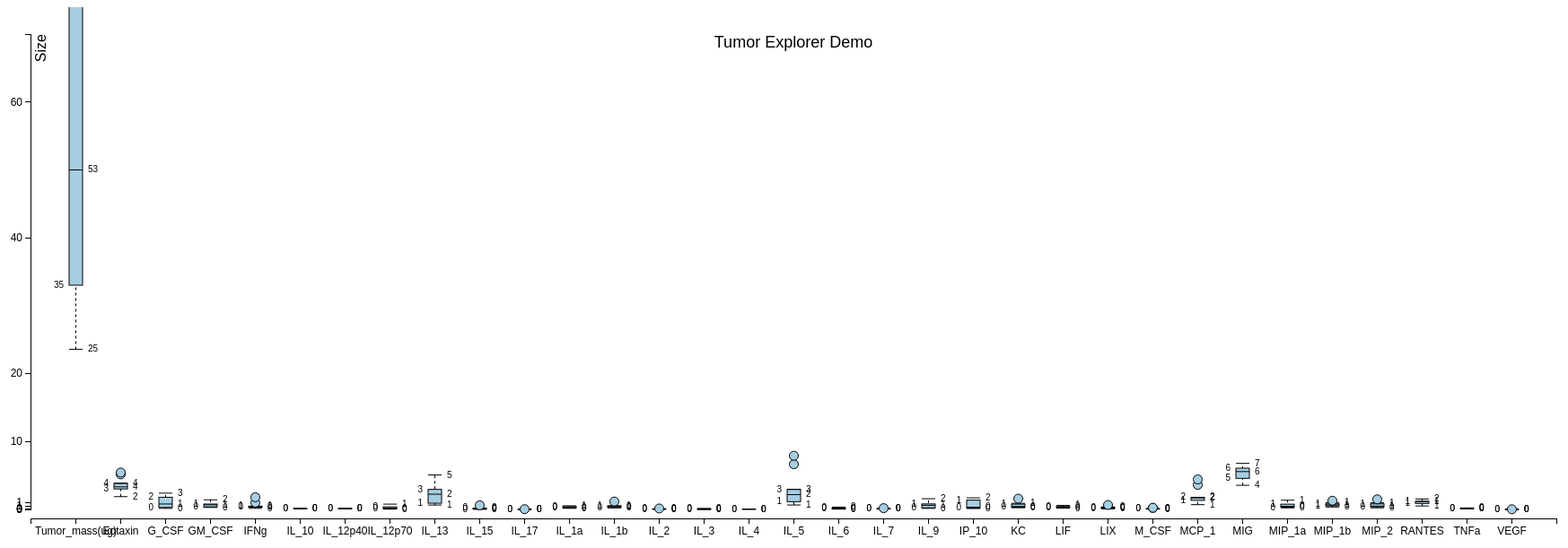
D3 v3 page, settled after 480 driven frames (8 s of simulated time); the page loaded 1 data file(s).


var labels = true; // show the text labels beside individual boxplots?

var margin = {top: 30, right: 50, bottom: 70, left: 50};
var  width = 1800 - margin.left - margin.right;
var height = 600 - margin.top - margin.bottom;
	
var min = Infinity,
    max = -Infinity;
	
// parse in the data	
d3.csv("tumor.csv", function(error, csv) {
	// using an array of arrays with
	// data[n][2] 
	// where n = number of columns in the csv file 
	// data[i][0] = name of the ith column
	// data[i][1] = array of values of ith column

	var data = [];
	data[0]  = [];
	data[1]  = [];
	data[2]  = [];
	data[3]  = [];
        data[4]  = [];
        data[5]  = [];
        data[6]  = [];
        data[7]  = [];
        data[8]  = [];
        data[9]  = [];
        data[10] = [];
        data[11] = [];
        data[12] = [];
        data[13] = [];
        data[14] = [];
        data[15] = [];
        data[16] = [];
        data[17] = [];
        data[18] = [];
        data[19] = [];
        data[20] = [];
        data[21] = [];
        data[22] = [];
        data[23] = [];
        data[24] = [];
        data[25] = [];
        data[26] = [];
        data[27] = [];
        data[28] = [];
        data[29] = [];
        data[30] = [];
        data[31] = [];
        data[32] = [];

	// add more rows if your csv file has more columns

	// add here the header of the csv file
	data[0][0]  = "Tumor_mass(ug)";
	data[1][0]  = "Eotaxin";
	data[2][0]  = "G_CSF";
	data[3][0]  = "GM_CSF";
        data[4][0]  = "IFNg";
        data[5][0]  = "IL_10";
        data[6][0]  = "IL_12p40";
        data[7][0]  = "IL_12p70";
        data[8][0]  = "IL_13";
        data[9][0]  = "IL_15";
        data[10][0] = "IL_17";
        data[11][0] = "IL_1a";
        data[12][0] = "IL_1b";
        data[13][0] = "IL_2";
        data[14][0] = "IL_3";
        data[15][0] = "IL_4";
        data[16][0] = "IL_5";
        data[17][0] = "IL_6";
        data[18][0] = "IL_7";
        data[19][0] = "IL_9";
        data[20][0] = "IP_10";
        data[21][0] = "KC";
        data[22][0] = "LIF";
        data[23][0] = "LIX";
        data[24][0] = "M_CSF";
        data[25][0] = "MCP_1";
        data[26][0] = "MIG";
        data[27][0] = "MIP_1a";
        data[28][0] = "MIP_1b";
        data[29][0] = "MIP_2";
        data[30][0] = "RANTES";
        data[31][0] = "TNFa";
        data[32][0] = "VEGF";
	// add more rows if your csv file has more columns

        // LYMP NODE and AIP
	data[0][1]  = [];
	data[1][1]  = [];
	data[2][1]  = [];
	data[3][1]  = [];
        data[4][1]  = [];
        data[5][1]  = [];
        data[6][1]  = [];
        data[7][1]  = [];
        data[8][1]  = [];
        data[9][1]  = [];
        data[10][1] = [];
        data[11][1] = [];
        data[12][1] = [];
        data[13][1] = [];
        data[14][1] = [];
        data[15][1] = [];
        data[16][1] = [];
        data[17][1] = [];
        data[18][1] = [];
        data[19][1] = [];
        data[20][1] = [];
        data[21][1] = [];
        data[22][1] = [];
        data[23][1] = [];
        data[24][1] = [];
        data[25][1] = [];
        data[26][1] = [];
        data[27][1] = [];
        data[28][1] = [];
        data[29][1] = [];
        data[30][1] = [];
        data[31][1] = [];
        data[32][1] = [];

        // LYMP NODE and AIV
	data[0][2]  = [];
	data[1][2]  = [];
	data[2][2]  = [];
	data[3][2]  = [];
        data[4][2]  = [];
        data[5][2]  = [];
        data[6][2]  = [];
        data[7][2]  = [];
        data[8][2]  = [];
        data[9][2]  = [];
        data[10][2] = [];
        data[11][2] = [];
        data[12][2] = [];
        data[13][2] = [];
        data[14][2] = [];
        data[15][2] = [];
        data[16][2] = [];
        data[17][2] = [];
        data[18][2] = [];
        data[19][2] = [];
        data[20][2] = [];
        data[21][2] = [];
        data[22][2] = [];
        data[23][2] = [];
        data[24][2] = [];
        data[25][2] = [];
        data[26][2] = [];
        data[27][2] = [];
        data[28][2] = [];
        data[29][2] = [];
        data[30][2] = [];
        data[31][2] = [];
        data[32][2] = [];

        // LYMP NODE and IPV
	data[0][3]  = [];
	data[1][3]  = [];
	data[2][3]  = [];
	data[3][3]  = [];
        data[4][3]  = [];
        data[5][3]  = [];
        data[6][3]  = [];
        data[7][3]  = [];
        data[8][3]  = [];
        data[9][3]  = [];
        data[10][3] = [];
        data[11][3] = [];
        data[12][3] = [];
        data[13][3] = [];
        data[14][3] = [];
        data[15][3] = [];
        data[16][3] = [];
        data[17][3] = [];
        data[18][3] = [];
        data[19][3] = [];
        data[20][3] = [];
        data[21][3] = [];
        data[22][3] = [];
        data[23][3] = [];
        data[24][3] = [];
        data[25][3] = [];
        data[26][3] = [];
        data[27][3] = [];
        data[28][3] = [];
        data[29][3] = [];
        data[30][3] = [];
        data[31][3] = [];
        data[32][3] = [];

        // LYMP NODE and APV
	data[0][4]  = [];
	data[1][4]  = [];
	data[2][4]  = [];
	data[3][4]  = [];
        data[4][4]  = [];
        data[5][4]  = [];
        data[6][4]  = [];
        data[7][4]  = [];
        data[8][4]  = [];
        data[9][4]  = [];
        data[10][4] = [];
        data[11][4] = [];
        data[12][4] = [];
        data[13][4] = [];
        data[14][4] = [];
        data[15][4] = [];
        data[16][4] = [];
        data[17][4] = [];
        data[18][4] = [];
        data[19][4] = [];
        data[20][4] = [];
        data[21][4] = [];
        data[22][4] = [];
        data[23][4] = [];
        data[24][4] = [];
        data[25][4] = [];
        data[26][4] = [];
        data[27][4] = [];
        data[28][4] = [];
        data[29][4] = [];
        data[30][4] = [];
        data[31][4] = [];
        data[32][4] = [];

        // LYMP NODE and AIPV
	data[0][5]  = [];
	data[1][5]  = [];
	data[2][5]  = [];
	data[3][5]  = [];
        data[4][5]  = [];
        data[5][5]  = [];
        data[6][5]  = [];
        data[7][5]  = [];
        data[8][5]  = [];
        data[9][5]  = [];
        data[10][5] = [];
        data[11][5] = [];
        data[12][5] = [];
        data[13][5] = [];
        data[14][5] = [];
        data[15][5] = [];
        data[16][5] = [];
        data[17][5] = [];
        data[18][5] = [];
        data[19][5] = [];
        data[20][5] = [];
        data[21][5] = [];
        data[22][5] = [];
        data[23][5] = [];
        data[24][5] = [];
        data[25][5] = [];
        data[26][5] = [];
        data[27][5] = [];
        data[28][5] = [];
        data[29][5] = [];
        data[30][5] = [];
        data[31][5] = [];
        data[32][5] = [];

        // LYMP NODE and Untreated
	data[0][6]  = [];
	data[1][6]  = [];
	data[2][6]  = [];
	data[3][6]  = [];
        data[4][6]  = [];
        data[5][6]  = [];
        data[6][6]  = [];
        data[7][6]  = [];
        data[8][6]  = [];
        data[9][6]  = [];
        data[10][6] = [];
        data[11][6] = [];
        data[12][6] = [];
        data[13][6] = [];
        data[14][6] = [];
        data[15][6] = [];
        data[16][6] = [];
        data[17][6] = [];
        data[18][6] = [];
        data[19][6] = [];
        data[20][6] = [];
        data[21][6] = [];
        data[22][6] = [];
        data[23][6] = [];
        data[24][6] = [];
        data[25][6] = [];
        data[26][6] = [];
        data[27][6] = [];
        data[28][6] = [];
        data[29][6] = [];
        data[30][6] = [];
        data[31][6] = [];
        data[32][6] = []; 

        // Tumor and AIP
	data[0][7]  = [];
	data[1][7]  = [];
	data[2][7]  = [];
	data[3][7]  = [];
        data[4][7]  = [];
        data[5][7]  = [];
        data[6][7]  = [];
        data[7][7]  = [];
        data[8][7]  = [];
        data[9][7]  = [];
        data[10][7] = [];
        data[11][7] = [];
        data[12][7] = [];
        data[13][7] = [];
        data[14][7] = [];
        data[15][7] = [];
        data[16][7] = [];
        data[17][7] = [];
        data[18][7] = [];
        data[19][7] = [];
        data[20][7] = [];
        data[21][7] = [];
        data[22][7] = [];
        data[23][7] = [];
        data[24][7] = [];
        data[25][7] = [];
        data[26][7] = [];
        data[27][7] = [];
        data[28][7] = [];
        data[29][7] = [];
        data[30][7] = [];
        data[31][7] = [];
        data[32][7] = [];

        // Tumor and AIV
	data[0][8]  = [];
	data[1][8]  = [];
	data[2][8]  = [];
	data[3][8]  = [];
        data[4][8]  = [];
        data[5][8]  = [];
        data[6][8]  = [];
        data[7][8]  = [];
        data[8][8]  = [];
        data[9][8]  = [];
        data[10][8] = [];
        data[11][8] = [];
        data[12][8] = [];
        data[13][8] = [];
        data[14][8] = [];
        data[15][8] = [];
        data[16][8] = [];
        data[17][8] = [];
        data[18][8] = [];
        data[19][8] = [];
        data[20][8] = [];
        data[21][8] = [];
        data[22][8] = [];
        data[23][8] = [];
        data[24][8] = [];
        data[25][8] = [];
        data[26][8] = [];
        data[27][8] = [];
        data[28][8] = [];
        data[29][8] = [];
        data[30][8] = [];
        data[31][8] = [];
        data[32][8] = [];

        // Tumor and IPV
	data[0][9]  = [];
	data[1][9]  = [];
	data[2][9]  = [];
	data[3][9]  = [];
        data[4][9]  = [];
        data[5][9]  = [];
        data[6][9]  = [];
        data[7][9]  = [];
        data[8][9]  = [];
        data[9][9]  = [];
        data[10][9] = [];
        data[11][9] = [];
        data[12][9] = [];
        data[13][9] = [];
        data[14][9] = [];
        data[15][9] = [];
        data[16][9] = [];
        data[17][9] = [];
        data[18][9] = [];
        data[19][9] = [];
        data[20][9] = [];
        data[21][9] = [];
        data[22][9] = [];
        data[23][9] = [];
        data[24][9] = [];
        data[25][9] = [];
        data[26][9] = [];
        data[27][9] = [];
        data[28][9] = [];
        data[29][9] = [];
        data[30][9] = [];
        data[31][9] = [];
        data[32][9] = [];

        // Tumor and APV
	data[0][10]  = [];
	data[1][10] = [];
	data[2][10]  = [];
	data[3][10]  = [];
        data[4][10]  = [];
        data[5][10]  = [];
        data[6][10]  = [];
        data[7][10]  = [];
        data[8][10]  = [];
        data[9][10]  = [];
        data[10][10] = [];
        data[11][10] = [];
        data[12][10] = [];
        data[13][10] = [];
        data[14][10] = [];
        data[15][10] = [];
        data[16][10] = [];
        data[17][10] = [];
        data[18][10] = [];
        data[19][10] = [];
        data[20][10] = [];
        data[21][10] = [];
        data[22][10] = [];
        data[23][10] = [];
        data[24][10] = [];
        data[25][10] = [];
        data[26][10] = [];
        data[27][10] = [];
        data[28][10] = [];
        data[29][10] = [];
        data[30][10] = [];
        data[31][10] = [];
        data[32][10] = [];

        // Tumor and AIPV
	data[0][11]  = [];
	data[1][11]  = [];
	data[2][11]  = [];
	data[3][11]  = [];
        data[4][11]  = [];
        data[5][11]  = [];
        data[6][11]  = [];
        data[7][11]  = [];
        data[8][11]  = [];
        data[9][11]  = [];
        data[10][11] = [];
        data[11][11] = [];
        data[12][11] = [];
        data[13][11] = [];
        data[14][11] = [];
        data[15][11] = [];
        data[16][11] = [];
        data[17][11] = [];
        data[18][11] = [];
        data[19][11] = [];
        data[20][11] = [];
        data[21][11] = [];
        data[22][11] = [];
        data[23][11] = [];
        data[24][11] = [];
        data[25][11] = [];
        data[26][11] = [];
        data[27][11] = [];
        data[28][11] = [];
        data[29][11] = [];
        data[30][11] = [];
        data[31][11] = [];
        data[32][11] = [];

        // Tumor and Untreated
	data[0][12]  = [];
	data[1][12]  = [];
	data[2][12]  = [];
	data[3][12]  = [];
        data[4][12]  = [];
        data[5][12]  = [];
        data[6][12]  = [];
        data[7][12]  = [];
        data[8][12]  = [];
        data[9][12]  = [];
        data[10][12] = [];
        data[11][12] = [];
        data[12][12] = [];
        data[13][12] = [];
        data[14][12] = [];
        data[15][12] = [];
        data[16][12] = [];
        data[17][12] = [];
        data[18][12] = [];
        data[19][12] = [];
        data[20][12] = [];
        data[21][12] = [];
        data[22][12] = [];
        data[23][12] = [];
        data[24][12] = [];
        data[25][12] = [];
        data[26][12] = [];
        data[27][12] = [];
        data[28][12] = [];
        data[29][12] = [];
        data[30][12] = [];
        data[31][12] = [];
        data[32][12] = [];
  
	csv.forEach(function(x) {
		var v1 = x.Tumor_mass * 1,
		        v2  = x.Eotaxin * 1,
			v3  = x.G_CSF * 1,
			v4  = x.GM_CSF * 1,
                        v5  = x.IFNg * 1,
                        v6  = x.IL_10 * 1,
                        v7  = x.IL_12p40 * 1,
                        v8  = x.IL_12p70 * 1,
                        v9  = x.IL_13 * 1,
                        v10 = x.IL_15 * 1,
                        v11 = x.IL_17 * 1,
                        v12 = x.IL_1a * 1,
                        v13 = x.IL_1b * 1,
                        v14 = x.IL_2 * 1,
                        v15 = x.IL_3 * 1,
                        v16 = x.IL_4 * 1,
                        v17 = x.IL_5 * 1,
                        v18 = x.IL_6 * 1,
                        v19 = x.IL_7 * 1,
                        v20 = x.IL_9 * 1,
                        v21 = x.IP_10 * 1,
                        v22 = x.KC * 1,
                        v23 = x.LIF * 1,
                        v24 = x.LIX * 1,
                        v25 = x.M_CSF * 1,
                        v26 = x.MCP_1 * 1,
                        v27 = x.MIG * 1,
                        v28 = x.MIP_1a * 1,
                        v29 = x.MIP_1b * 1,
                        v30 = x.MIP_2 * 1,  
                        v31 = x.RANTES * 1,
                        v32 = x.TNFa * 1,
                        v33 = x.VEGF * 1,
                        vOrgan = x.Organ,
                        vTherapy = x.Therapy ;

                        //alert(x.MIP_2);
			// add more variables if your csv file has more columns
			
		var rowMax = findMax(v1, v2, v3, v4, v5, v6, v7, v8, v9, v10, v11, v12, v13, v14, v15, v16, v17, v18, v19, v20, v21, v22, v23, v24, v25, v26, v27, v28, v29, v30, v31, v32, v33);
		var rowMin = findMin(v1, v2, v3, v4, v5, v6, v7, v8, v9, v10, v11, v12, v13, v14, v15, v16, v17, v18, v19, v20, v21, v22, v23, v24, v25, v26, v27, v28, v29, v30, v31, v32, v33);

                // console.log("rowMax : " + rowMax);
                // console.log("rowMin : " + rowMin);
                // console.log("Organ  : " + vOrgan);
                // console.log("Therapy: " + vTherapy);
              
                if ((vOrgan == "Lymph Node") && (vTherapy == "AIP"))
                {
		    data[0][1].push(v1);
		    data[1][1].push(v2);
		    data[2][1].push(v3);
		    data[3][1].push(v4);
                    data[4][1].push(v5);
                    data[5][1].push(v6);
                    data[6][1].push(v7);
                    data[7][1].push(v8);
                    data[8][1].push(v9);
                    data[9][1].push(v10);
                    data[10][1].push(v11);
                    data[11][1].push(v12);
                    data[12][1].push(v13);
                    data[13][1].push(v14);
                    data[14][1].push(v15);
                    data[15][1].push(v16);
                    data[16][1].push(v17);
                    data[17][1].push(v18);
                    data[18][1].push(v19);
                    data[19][1].push(v20);
                    data[20][1].push(v21);
                    data[21][1].push(v22);
                    data[22][1].push(v23);
                    data[23][1].push(v24);
                    data[24][1].push(v25);
                    data[25][1].push(v26);
                    data[26][1].push(v27);
                    data[27][1].push(v28);
                    data[28][1].push(v29);
                    data[29][1].push(v30);
                    data[30][1].push(v31);
                    data[31][1].push(v32);
                    data[32][1].push(v33);
                }
                else if ((vOrgan == "Lymph Node") && (vTherapy == "AIV"))
                {
		    data[0][2].push(v1);
		    data[1][2].push(v2);
		    data[2][2].push(v3);
		    data[3][2].push(v4);
                    data[4][2].push(v5);
                    data[5][2].push(v6);
                    data[6][2].push(v7);
                    data[7][2].push(v8);
                    data[8][2].push(v9);
                    data[9][2].push(v10);
                    data[10][2].push(v11);
                    data[11][2].push(v12);
                    data[12][2].push(v13);
                    data[13][2].push(v14);
                    data[14][2].push(v15);
                    data[15][2].push(v16);
                    data[16][2].push(v17);
                    data[17][2].push(v18);
                    data[18][2].push(v19);
                    data[19][2].push(v20);
                    data[20][2].push(v21);
                    data[21][2].push(v22);
                    data[22][2].push(v23);
                    data[23][2].push(v24);
                    data[24][2].push(v25);
                    data[25][2].push(v26);
                    data[26][2].push(v27);
                    data[27][2].push(v28);
                    data[28][2].push(v29);
                    data[29][2].push(v30);
                    data[30][2].push(v31);
                    data[31][2].push(v32);
                    data[32][2].push(v33);
                }
                else if ((vOrgan == "Lymph Node") && (vTherapy == "IPV"))
                {
		    data[0][3].push(v1);
		    data[1][3].push(v2);
		    data[2][3].push(v3);
		    data[3][3].push(v4);
                    data[4][3].push(v5);
                    data[5][3].push(v6);
                    data[6][3].push(v7);
                    data[7][3].push(v8);
                    data[8][3].push(v9);
                    data[9][3].push(v10);
                    data[10][3].push(v11);
                    data[11][3].push(v12);
                    data[12][3].push(v13);
                    data[13][3].push(v14);
                    data[14][3].push(v15);
                    data[15][3].push(v16);
                    data[16][3].push(v17);
                    data[17][3].push(v18);
                    data[18][3].push(v19);
                    data[19][3].push(v20);
                    data[20][3].push(v21);
                    data[21][3].push(v22);
                    data[22][3].push(v23);
                    data[23][3].push(v24);
                    data[24][3].push(v25);
                    data[25][3].push(v26);
                    data[26][3].push(v27);
                    data[27][3].push(v28);
                    data[28][3].push(v29);
                    data[29][3].push(v30);
                    data[30][3].push(v31);
                    data[31][3].push(v32);
                    data[32][3].push(v33);
                }
                else if ((vOrgan == "Lymph Node") && (vTherapy == "APV"))
                {
		    data[0][4].push(v1);
		    data[1][4].push(v2);
		    data[2][4].push(v3);
		    data[3][4].push(v4);
                    data[4][4].push(v5);
                    data[5][4].push(v6);
                    data[6][4].push(v7);
                    data[7][4].push(v8);
                    data[8][4].push(v9);
                    data[9][4].push(v10);
                    data[10][4].push(v11);
                    data[11][4].push(v12);
                    data[12][4].push(v13);
                    data[13][4].push(v14);
                    data[14][4].push(v15);
                    data[15][4].push(v16);
                    data[16][4].push(v17);
                    data[17][4].push(v18);
                    data[18][4].push(v19);
                    data[19][4].push(v20);
                    data[20][4].push(v21);
                    data[21][4].push(v22);
                    data[22][4].push(v23);
                    data[23][4].push(v24);
                    data[24][4].push(v25);
                    data[25][4].push(v26);
                    data[26][4].push(v27);
                    data[27][4].push(v28);
                    data[28][4].push(v29);
                    data[29][4].push(v30);
                    data[30][4].push(v31);
                    data[31][4].push(v32);
                    data[32][4].push(v33);
                }
                else if ((vOrgan == "Lymph Node") && (vTherapy == "AIPV"))
                {
		    data[0][5].push(v1);
		    data[1][5].push(v2);
		    data[2][5].push(v3);
		    data[3][5].push(v4);
                    data[4][5].push(v5);
                    data[5][5].push(v6);
                    data[6][5].push(v7);
                    data[7][5].push(v8);
                    data[8][5].push(v9);
                    data[9][5].push(v10);
                    data[10][5].push(v11);
                    data[11][5].push(v12);
                    data[12][5].push(v13);
                    data[13][5].push(v14);
                    data[14][5].push(v15);
                    data[15][5].push(v16);
                    data[16][5].push(v17);
                    data[17][5].push(v18);
                    data[18][5].push(v19);
                    data[19][5].push(v20);
                    data[20][5].push(v21);
                    data[21][5].push(v22);
                    data[22][5].push(v23);
                    data[23][5].push(v24);
                    data[24][5].push(v25);
                    data[25][5].push(v26);
                    data[26][5].push(v27);
                    data[27][5].push(v28);
                    data[28][5].push(v29);
                    data[29][5].push(v30);
                    data[30][5].push(v31);
                    data[31][5].push(v32);
                    data[32][5].push(v33);
                }
                else if ((vOrgan == "Lymph Node") && (vTherapy == "Untreated"))
                {
		    data[0][6].push(v1);
		    data[1][6].push(v2);
		    data[2][6].push(v3);
		    data[3][6].push(v4);
                    data[4][6].push(v5);
                    data[5][6].push(v6);
                    data[6][6].push(v7);
                    data[7][6].push(v8);
                    data[8][6].push(v9);
                    data[9][6].push(v10);
                    data[10][6].push(v11);
                    data[11][6].push(v12);
                    data[12][6].push(v13);
                    data[13][6].push(v14);
                    data[14][6].push(v15);
                    data[15][6].push(v16);
                    data[16][6].push(v17);
                    data[17][6].push(v18);
                    data[18][6].push(v19);
                    data[19][6].push(v20);
                    data[20][6].push(v21);
                    data[21][6].push(v22);
                    data[22][6].push(v23);
                    data[23][6].push(v24);
                    data[24][6].push(v25);
                    data[25][6].push(v26);
                    data[26][6].push(v27);
                    data[27][6].push(v28);
                    data[28][6].push(v29);
                    data[29][6].push(v30);
                    data[30][6].push(v31);
                    data[31][6].push(v32);
                    data[32][6].push(v33);
                }
                else if ((vOrgan == "Tumor") && (vTherapy == "AIP"))
                {
		    data[0][7].push(v1);
		    data[1][7].push(v2);
		    data[2][7].push(v3);
		    data[3][7].push(v4);
                    data[4][7].push(v5);
                    data[5][7].push(v6);
                    data[6][7].push(v7);
                    data[7][7].push(v8);
                    data[8][7].push(v9);
                    data[9][7].push(v10);
                    data[10][7].push(v11);
                    data[11][7].push(v12);
                    data[12][7].push(v13);
                    data[13][7].push(v14);
                    data[14][7].push(v15);
                    data[15][7].push(v16);
                    data[16][7].push(v17);
                    data[17][7].push(v18);
                    data[18][7].push(v19);
                    data[19][7].push(v20);
                    data[20][7].push(v21);
                    data[21][7].push(v22);
                    data[22][7].push(v23);
                    data[23][7].push(v24);
                    data[24][7].push(v25);
                    data[25][7].push(v26);
                    data[26][7].push(v27);
                    data[27][7].push(v28);
                    data[28][7].push(v29);
                    data[29][7].push(v30);
                    data[30][7].push(v31);
                    data[31][7].push(v32);
                    data[32][7].push(v33);
                }
                else if ((vOrgan == "Tumor") && (vTherapy == "AIV"))
                {
		    data[0][8].push(v1);
		    data[1][8].push(v2);
		    data[2][8].push(v3);
		    data[3][8].push(v4);
                    data[4][8].push(v5);
                    data[5][8].push(v6);
                    data[6][8].push(v7);
                    data[7][8].push(v8);
                    data[8][8].push(v9);
                    data[9][8].push(v10);
                    data[10][8].push(v11);
                    data[11][8].push(v12);
                    data[12][8].push(v13);
                    data[13][8].push(v14);
                    data[14][8].push(v15);
                    data[15][8].push(v16);
                    data[16][8].push(v17);
                    data[17][8].push(v18);
                    data[18][8].push(v19);
                    data[19][8].push(v20);
                    data[20][8].push(v21);
                    data[21][8].push(v22);
                    data[22][8].push(v23);
                    data[23][8].push(v24);
                    data[24][8].push(v25);
                    data[25][8].push(v26);
                    data[26][8].push(v27);
                    data[27][8].push(v28);
                    data[28][8].push(v29);
                    data[29][8].push(v30);
                    data[30][8].push(v31);
                    data[31][8].push(v32);
                    data[32][8].push(v33);
                }
                else if ((vOrgan == "Tumor") && (vTherapy == "IPV"))
                {
		    data[0][9].push(v1);
		    data[1][9].push(v2);
		    data[2][9].push(v3);
		    data[3][9].push(v4);
                    data[4][9].push(v5);
                    data[5][9].push(v6);
                    data[6][9].push(v7);
                    data[7][9].push(v8);
                    data[8][9].push(v9);
                    data[9][9].push(v10);
                    data[10][9].push(v11);
                    data[11][9].push(v12);
                    data[12][9].push(v13);
                    data[13][9].push(v14);
                    data[14][9].push(v15);
                    data[15][9].push(v16);
                    data[16][9].push(v17);
                    data[17][9].push(v18);
                    data[18][9].push(v19);
                    data[19][9].push(v20);
                    data[20][9].push(v21);
                    data[21][9].push(v22);
                    data[22][9].push(v23);
                    data[23][9].push(v24);
                    data[24][9].push(v25);
                    data[25][9].push(v26);
                    data[26][9].push(v27);
                    data[27][9].push(v28);
                    data[28][9].push(v29);
                    data[29][9].push(v30);
                    data[30][9].push(v31);
                    data[31][9].push(v32);
                    data[32][9].push(v33);
                }
                else if ((vOrgan == "Tumor") && (vTherapy == "APV"))
                {
		    data[0][10].push(v1);
		    data[1][10].push(v2);
		    data[2][10].push(v3);
		    data[3][10].push(v4);
                    data[4][10].push(v5);
                    data[5][10].push(v6);
                    data[6][10].push(v7);
                    data[7][10].push(v8);
                    data[8][10].push(v9);
                    data[9][10].push(v10);
                    data[10][10].push(v11);
                    data[11][10].push(v12);
                    data[12][10].push(v13);
                    data[13][10].push(v14);
                    data[14][10].push(v15);
                    data[15][10].push(v16);
                    data[16][10].push(v17);
                    data[17][10].push(v18);
                    data[18][10].push(v19);
                    data[19][10].push(v20);
                    data[20][10].push(v21);
                    data[21][10].push(v22);
                    data[22][10].push(v23);
                    data[23][10].push(v24);
                    data[24][10].push(v25);
                    data[25][10].push(v26);
                    data[26][10].push(v27);
                    data[27][10].push(v28);
                    data[28][10].push(v29);
                    data[29][10].push(v30);
                    data[30][10].push(v31);
                    data[31][10].push(v32);
                    data[32][10].push(v33);
                }
                else if ((vOrgan == "Tumor") && (vTherapy == "AIPV"))
                {
		    data[0][11].push(v1);
		    data[1][11].push(v2);
		    data[2][11].push(v3);
		    data[3][11].push(v4);
                    data[4][11].push(v5);
                    data[5][11].push(v6);
                    data[6][11].push(v7);
                    data[7][11].push(v8);
                    data[8][11].push(v9);
                    data[9][11].push(v10);
                    data[10][11].push(v11);
                    data[11][11].push(v12);
                    data[12][11].push(v13);
                    data[13][11].push(v14);
                    data[14][11].push(v15);
                    data[15][11].push(v16);
                    data[16][11].push(v17);
                    data[17][11].push(v18);
                    data[18][11].push(v19);
                    data[19][11].push(v20);
                    data[20][11].push(v21);
                    data[21][11].push(v22);
                    data[22][11].push(v23);
                    data[23][11].push(v24);
                    data[24][11].push(v25);
                    data[25][11].push(v26);
                    data[26][11].push(v27);
                    data[27][11].push(v28);
                    data[28][11].push(v29);
                    data[29][11].push(v30);
                    data[30][11].push(v31);
                    data[31][11].push(v32);
                    data[32][11].push(v33);
                }
                else if ((vOrgan == "Tumor") && (vTherapy == "Untreated"))
                {
		    data[0][12].push(v1);
		    data[1][12].push(v2);
		    data[2][12].push(v3);
		    data[3][12].push(v4);
                    data[4][12].push(v5);
                    data[5][12].push(v6);
                    data[6][12].push(v7);
                    data[7][12].push(v8);
                    data[8][12].push(v9);
                    data[9][12].push(v10);
                    data[10][12].push(v11);
                    data[11][12].push(v12);
                    data[12][12].push(v13);
                    data[13][12].push(v14);
                    data[14][12].push(v15);
                    data[15][12].push(v16);
                    data[16][12].push(v17);
                    data[17][12].push(v18);
                    data[18][12].push(v19);
                    data[19][12].push(v20);
                    data[20][12].push(v21);
                    data[21][12].push(v22);
                    data[22][12].push(v23);
                    data[23][12].push(v24);
                    data[24][12].push(v25);
                    data[25][12].push(v26);
                    data[26][12].push(v27);
                    data[27][12].push(v28);
                    data[28][12].push(v29);
                    data[29][12].push(v30);
                    data[30][12].push(v31);
                    data[31][12].push(v32);
                    data[32][12].push(v33);
                }                 

		 // add more rows if your csv file has more columns
		 
		if (rowMax > max) max = rowMax;
		if (rowMin < min) min = rowMin;	
	});
  
	var chart = d3.box()
		.whiskers(iqr(1.5))
		.height(height)	
		//.domain([min, max])
                .domain([0, 70])
		.showLabels(labels);

	var svg = d3.select("body").append("svg")
		.attr("width", width + margin.left + margin.right)
		.attr("height", height + margin.top + margin.bottom)
		.attr("class", "box")    
		.append("g")
		.attr("transform", "translate(" + margin.left + "," + margin.top + ")");
	
	// the x-axis
	var x = d3.scale.ordinal()	   
		.domain( data.map(function(d) { console.log(d); return d[0] } ) )	    
		.rangeRoundBands([0 , width], 0.7, 0.8); 		

	var xAxis = d3.svg.axis()
		.scale(x)
		.orient("bottom");

	// the y-axis
	var y = d3.scale.linear()
		//.domain([min, max])
                .domain([0, 70])
		.range([height + margin.top, 0]);

	var formatter = d3.format(',.0f');
        var logFormatter = d3.format('.3f');

	var yAxis = d3.svg.axis()
        .scale(y)
        //.ticks(0, ",.0f")
        .tickValues([0.001, 0.01, 0.1, 0.5, 1.0, 10, 20, 40, 60])
        .orient("left");
        //yAxis.tickValues([0.001, 0.01, 0.1, 0.5, 1.0, 10, 20, 40, 60]);

	// draw the boxplots	
	svg.selectAll(".box")	   
      .data(data)
	  .enter().append("g")
		.attr("transform", function(d) { return "translate(" +  x(d[0])  + "," + margin.top + ")"; } )
      .call(chart.width(x.rangeBand())); 
	
	      
	// add a title
	svg.append("text")
        .attr("x", (width / 2))             
        .attr("y", 0 + (margin.top / 2))
        .attr("text-anchor", "middle")  
        .style("font-size", "18px") 
        //.style("text-decoration", "underline")  
        .text("Tumor Explorer Demo");
 
	 // draw y axis
	svg.append("g")
        .attr("class", "y axis")
        .call(yAxis)
		.append("text") // and text1
		  .attr("transform", "rotate(-90)")
		  .attr("y", 6)
		  .attr("dy", ".71em")
		  .style("text-anchor", "end")
		  .style("font-size", "16px") 
		  .text("Size");		
	
	// draw x axis	
	svg.append("g")
      .attr("class", "x axis")
      .attr("transform", "translate(0," + (height  + margin.top + 10) + ")")
      .call(xAxis)
	  .append("text")             // text label for the x axis
        .attr("x", (width / 2) )
        .attr("y",  10 )
		.attr("dy", ".71em")
        .style("text-anchor", "middle")
		.style("font-size", "16px") 
        .text(""); 
});

// Returns a function to compute the interquartile range.
function iqr(k) {
  return function(d, i) {
    var q1 = d.quartiles[0],
        q3 = d.quartiles[2],
        iqr = (q3 - q1) * k,
        i = -1,
        j = d.length;
    while (d[++i] < q1 - iqr);
    while (d[--j] > q3 + iqr);
    return [i, j];
  };
}

function findMax(v1, v2, v3, v4, v5, v6, v7, v8, v9, v10, v11, v12, v13, v14, v15, v16, v17, v18, v19, v20, v21, v22, v23, v24, v25, v26, v27, v28, v29, v30, v31, v32, v33)
{
    maxi = v1;
    if (v2 > maxi) { maxi = v2; };
    if (v3 > maxi) { maxi = v3; };
    if (v4 > maxi) { maxi = v4; };
    if (v5 > maxi) { maxi = v5; };
    if (v6 > maxi) { maxi = v2; };
    if (v7 > maxi) { maxi = v2; };
    if (v8 > maxi) { maxi = v2; };
    if (v9 > maxi) { maxi = v2; };
    if (v10 > maxi) { maxi = v2; };
    if (v11 > maxi) { maxi = v2; };
    if (v12 > maxi) { maxi = v2; };
    if (v13 > maxi) { maxi = v2; };
    if (v14 > maxi) { maxi = v2; };
    if (v15 > maxi) { maxi = v2; };
    if (v16 > maxi) { maxi = v2; };
    if (v17 > maxi) { maxi = v2; };
    if (v18 > maxi) { maxi = v2; };
    if (v19 > maxi) { maxi = v2; };
    if (v20 > maxi) { maxi = v2; };
    if (v21 > maxi) { maxi = v2; };
    if (v22 > maxi) { maxi = v2; };
    if (v23 > maxi) { maxi = v2; };
    if (v24 > maxi) { maxi = v2; };
    if (v25 > maxi) { maxi = v2; };
    if (v26 > maxi) { maxi = v2; };
    if (v27 > maxi) { maxi = v2; };
    if (v28 > maxi) { maxi = v2; };
    if (v29 > maxi) { maxi = v2; };
    if (v30 > maxi) { maxi = v2; };
    if (v31 > maxi) { maxi = v2; };
    if (v32 > maxi) { maxi = v2; };
    if (v33 > maxi) { maxi = v2; };
    return maxi;
}


function findMin(v1, v2, v3, v4, v5, v6, v7, v8, v9, v10, v11, v12, v13, v14, v15, v16, v17, v18, v19, v20, v21, v22, v23, v24, v25, v26, v27, v28, v29, v30, v31, v32, v33)
{
    mini = v1;
    if (v2 < mini) { mini = v2; };
    if (v3 < mini) { mini = v3; };
    if (v4 < mini) { mini = v4; };
    if (v5 < mini) { mini = v5; };
    if (v6 < mini) { mini = v2; };
    if (v7 < mini) { mini = v2; };
    if (v8 < mini) { mini = v2; };
    if (v9 < mini) { mini = v2; };
    if (v10 < mini) { mini = v2; };
    if (v11 < mini) { mini = v2; };
    if (v12 < mini) { mini = v2; };
    if (v13 < mini) { mini = v2; };
    if (v14 < mini) { mini = v2; };
    if (v15 < mini) { mini = v2; };
    if (v16 < mini) { mini = v2; };
    if (v17 < mini) { mini = v2; };
    if (v18 < mini) { mini = v2; };
    if (v19 < mini) { mini = v2; };
    if (v20 < mini) { mini = v2; };
    if (v21 < mini) { mini = v2; };
    if (v22 < mini) { mini = v2; };
    if (v23 < mini) { mini = v2; };
    if (v24 < mini) { mini = v2; };
    if (v25 < mini) { mini = v2; };
    if (v26 < mini) { mini = v2; };
    if (v27 < mini) { mini = v2; };
    if (v28 < mini) { mini = v2; };
    if (v29 < mini) { mini = v2; };
    if (v30 < mini) { mini = v2; };
    if (v31 < mini) { mini = v2; };
    if (v32 < mini) { mini = v2; };
    if (v33 < mini) { mini = v2; };
    return mini;
}

// ── box.js
(function() {

// Inspired by http://informationandvisualization.de/blog/box-plot
d3.box = function() {
  var width = 1,
      height = 1,
      duration = 0,
      domain = null,
      value = Number,
      whiskers = boxWhiskers,
      quartiles = boxQuartiles,
	  showLabels = true, // whether or not to show text labels
	  numBars = 4,
	  curBar = 1,
      tickFormat = null;

  // For each small multiple…
  function box(g) {
    g.each(function(data, i) {
      // alert("data length : " + data.length);
      // for (var k = 1; k < data.length; i++) {
      //d = d.map(value).sort(d3.ascending);
	  //var boxIndex = data[0];
	  //var boxIndex = 1;
          //console.log("data[k] : ", data[1]);
          //console.log("data[2] : ", data[2]);
	  var d = data[1].sort(d3.ascending);
	  
	  //console.log(boxIndex); 
	  //console.log(d); 
	  
      var g = d3.select(this),
          n = d.length,
          min = d[0],
          max = d[n - 1];

      // Compute quartiles. Must return exactly 3 elements.
      var quartileData = d.quartiles = quartiles(d);

      // Compute whiskers. Must return exactly 2 elements, or null.
      var whiskerIndices = whiskers && whiskers.call(this, d, i),
          whiskerData = whiskerIndices && whiskerIndices.map(function(i) { return d[i]; });

      // Compute outliers. If no whiskers are specified, all data are "outliers".
      // We compute the outliers as indices, so that we can join across transitions!
      var outlierIndices = whiskerIndices
          ? d3.range(0, whiskerIndices[0]).concat(d3.range(whiskerIndices[1] + 1, n))
          : d3.range(n);

      // Compute the new x-scale.
      var x1 = d3.scale.linear()
          .domain(domain && domain.call(this, d, i) || [min, max])
          .range([height, 0]);

      // Retrieve the old x-scale, if this is an update.
      var x0 = this.__chart__ || d3.scale.linear()
          .domain([0, Infinity])
		 // .domain([0, max])
          .range(x1.range());

      // Stash the new scale.
      this.__chart__ = x1;

      // Note: the box, median, and box tick elements are fixed in number,
      // so we only have to handle enter and update. In contrast, the outliers
      // and other elements are variable, so we need to exit them! Variable
      // elements also fade in and out.

      // Update center line: the vertical line spanning the whiskers.
      var center = g.selectAll("line.center")
          .data(whiskerData ? [whiskerData] : []);

	 //vertical line
      center.enter().insert("line", "rect")
          .attr("class", "center")
          .attr("x1", width / 2)
          .attr("y1", function(d) { return x0(d[0]); })
          .attr("x2", width / 2)
          .attr("y2", function(d) { return x0(d[1]); })
          .style("opacity", 1e-6)
        .transition()
          .duration(duration)
          .style("opacity", 1)
          .attr("y1", function(d) { return x1(d[0]); })
          .attr("y2", function(d) { return x1(d[1]); });

      center.transition()
          .duration(duration)
          .style("opacity", 1)
          .attr("y1", function(d) { return x1(d[0]); })
          .attr("y2", function(d) { return x1(d[1]); });

      center.exit().transition()
          .duration(duration)
          .style("opacity", 1e-6)
          .attr("y1", function(d) { return x1(d[0]); })
          .attr("y2", function(d) { return x1(d[1]); })
          .remove();

      // Update innerquartile box.
      var box = g.selectAll("rect.box")
          .data([quartileData]);

      box.enter().append("rect")
          .attr("class", "box")
          .attr("x", 0)
          .attr("y", function(d) { return x0(d[2]); })
          .attr("width", width)
          .attr("height", function(d) { return x0(d[0]) - x0(d[2]); })
          .style("fill", '#a6cee3')
        .transition()
          .duration(duration)
          .attr("y", function(d) { return x1(d[2]); })
          .attr("height", function(d) { return x1(d[0]) - x1(d[2]); });

      box.transition()
          .duration(duration)
          .attr("y", function(d) { return x1(d[2]); })
          .attr("height", function(d) { return x1(d[0]) - x1(d[2]); });

      // Update median line.
      var medianLine = g.selectAll("line.median")
          .data([quartileData[1]]);

      medianLine.enter().append("line")
          .attr("class", "median")
          .attr("x1", 0)
          .attr("y1", x0)
          .attr("x2", width)
          .attr("y2", x0)
        .transition()
          .duration(duration)
          .attr("y1", x1)
          .attr("y2", x1);

      medianLine.transition()
          .duration(duration)
          .attr("y1", x1)
          .attr("y2", x1);

      // Update whiskers.
      var whisker = g.selectAll("line.whisker")
          .data(whiskerData || []);

      whisker.enter().insert("line", "circle, text")
          .attr("class", "whisker")
          .attr("x1", 0)
          .attr("y1", x0)
          .attr("x2", 0 + width)
          .attr("y2", x0)
          .style("opacity", 1e-6)
        .transition()
          .duration(duration)
          .attr("y1", x1)
          .attr("y2", x1)
          .style("opacity", 1);

      whisker.transition()
          .duration(duration)
          .attr("y1", x1)
          .attr("y2", x1)
          .style("opacity", 1);

      whisker.exit().transition()
          .duration(duration)
          .attr("y1", x1)
          .attr("y2", x1)
          .style("opacity", 1e-6)
          .remove();

      // Update outliers.
      var outlier = g.selectAll("circle.outlier")
          .data(outlierIndices, Number);

      outlier.enter().insert("circle", "text")
          .attr("class", "outlier")
          .attr("r", 5)
          .attr("cx", width / 2)
          .attr("cy", function(i) { return x0(d[i]); })
          .style("opacity", 1e-6)
          .style("fill", '#a6cee3')
        .transition()
          .duration(duration)
          .attr("cy", function(i) { return x1(d[i]); })
          .style("opacity", 1);
          //.attr("fill", function(d){return colorS(d.val * 255);});

      outlier.transition()
          .duration(duration)
          .attr("cy", function(i) { return x1(d[i]); })
          .style("opacity", 1);

      outlier.exit().transition()
          .duration(duration)
          .attr("cy", function(i) { return x1(d[i]); })
          .style("opacity", 1e-6)
          .remove();

      // Compute the tick format.
      var format = tickFormat || x1.tickFormat(8);

      // Update box ticks.
      var boxTick = g.selectAll("text.box")
          .data(quartileData);
	 if(showLabels == true) {
      boxTick.enter().append("text")
          .attr("class", "box")
          .attr("dy", ".3em")
          .attr("dx", function(d, i) { return i & 1 ? 6 : -6 })
          .attr("x", function(d, i) { return i & 1 ?  + width : 0 })
          .attr("y", x0)
          .attr("text-anchor", function(d, i) { return i & 1 ? "start" : "end"; })
          .text(format)
        .transition()
          .duration(duration)
          .attr("y", x1);
	}
		 
      boxTick.transition()
          .duration(duration)
          .text(format)
          .attr("y", x1);

      // Update whisker ticks. These are handled separately from the box
      // ticks because they may or may not exist, and we want don't want
      // to join box ticks pre-transition with whisker ticks post-.
      var whiskerTick = g.selectAll("text.whisker")
          .data(whiskerData || []);
	if(showLabels == true) {
      whiskerTick.enter().append("text")
          .attr("class", "whisker")
          .attr("dy", ".3em")
          .attr("dx", 6)
          .attr("x", width)
          .attr("y", x0)
          .text(format)
          .style("opacity", 1e-6)
        .transition()
          .duration(duration)
          .attr("y", x1)
          .style("opacity", 1);
	}
      whiskerTick.transition()
          .duration(duration)
          .text(format)
          .attr("y", x1)
          .style("opacity", 1);

      whiskerTick.exit().transition()
          .duration(duration)
          .attr("y", x1)
          .style("opacity", 1e-6)
          .remove();
    //} // end of for loop
    });
    d3.timer.flush();
  }

  box.width = function(x) {
    if (!arguments.length) return width;
    width = x;
    return box;
  };

  box.height = function(x) {
    if (!arguments.length) return height;
    height = x;
    return box;
  };

  box.tickFormat = function(x) {
    if (!arguments.length) return tickFormat;
    tickFormat = x;
    return box;
  };

  box.duration = function(x) {
    if (!arguments.length) return duration;
    duration = x;
    return box;
  };

  box.domain = function(x) {
    if (!arguments.length) return domain;
    domain = x == null ? x : d3.functor(x);
    return box;
  };

  box.value = function(x) {
    if (!arguments.length) return value;
    value = x;
    return box;
  };

  box.whiskers = function(x) {
    if (!arguments.length) return whiskers;
    whiskers = x;
    return box;
  };
  
  box.showLabels = function(x) {
    if (!arguments.length) return showLabels;
    showLabels = x;
    return box;
  };

  box.quartiles = function(x) {
    if (!arguments.length) return quartiles;
    quartiles = x;
    return box;
  };

  return box;
};

function boxWhiskers(d) {
  return [0, d.length - 1];
}

function boxQuartiles(d) {
  return [
    d3.quantile(d, .25),
    d3.quantile(d, .5),
    d3.quantile(d, .75)
  ];
}

})();


### data: tumor.csv
Organ, Therapy, Mouse_number, Tumor_mass, Eotaxin, G_CSF, GM_CSF, IFNg, IL_10, IL_12p40, IL_12p70, IL_13, IL_15, IL_17, IL_1a, IL_1b, IL_2, IL_3, IL_4, IL_5, IL_6, IL_7, IL_9, IP_10
Lymph Node, AIP, 1, 114, 5.47, 0.314, 0.3912, 0.3771, 0.09124, 0.08925, 0.04941, 0.9728, 0.1407, 0.008581, 0.2784, 0.3123, 0.04434, 0.005532, 0.06059, 7.057, 0.1034, 0.1283, 0.163, 0.3512
Lymph Node, AIP, 2, 48, 5.764, 0.6342, 0.7208, 1.9, 0.1389, 0.1047, 0.2601, 3.129, 0.03866, 0.01588, 0.3104, 1.23, 0.09899, 0.04721, 0.06837, 8.379, 0.3659, 0.1145, 0.9224, 1.258
Lymph Node, AIP, 3, 25, 3.529, 1.898, 0.9282, 0.3552, 0.1693, 0.1494, 0.3978, 3.324, 0.07366, 0.01631, 0.4425, 0.4393, 0.08077, 0.1043, 0.05524, 3.134, 0.2317, 0.07268, 0.8606, 0.3403
Lymph Node, AIP, 4, 35, 1.994, 2.543, 0.3112, 0.2108, 0.08867, 0.1047, 0.09289, 0.6833, 0.2195, 0.01054, 0.2403, 0.247, 0.05109, 0.02083, 0.02668, 2.606, 0.04619, 0.07299, 0.2549, 0.1392
Lymph Node, AIP, 5, 35, 3.745, 2.109, 0.345, 0.4542, 0.1102, 0.08616, 0.09103, 0.7484, 0.6412, 0.01553, 0.504, 0.362, 0.07778, 0.007141, 0.05557, 2.312, 0.05325, 0.1105, 0.1818, 0.2295
Lymph Node, AIP, 6, 171, 4.081, 0.16, 0.7613, 0.5007, 0.08865, 0.09395, 0.1064, 2.377, 0.2105, 0.01099, 0.1771, 0.4763, 0.02806, 0.02171, 0.03744, 0.9447, 0.1214, 0.1992, 0.6468, 1.811
Lymph Node, AIP, 7, 53, 2.485, 1.716, 0.7144, 0.1693, 0.1096, 0.08496, 0.4124, 2.069, 0.02545, 0.01734, 0.2354, 0.3112, 0.05238, 0.09506, 0.02652, 1.532, 0.08415, 0.07913, 0.6583, 0.1875
Lymph Node, AIP, 8, 76, 3.443, 0.8499, 1.501, 0.3769, 0.189, 0.1783, 0.8263, 5.379, 0.04895, 0.04136, 0.5642, 0.5567, 0.1482, 0.1514, 0.04822, 0.6927, 0.2112, 0.1139, 1.67, 1.456
Lymph Node, AIP, 9, 236, 3.196, 0.3029, 0.8427, 1.056, 0.1333, 0.1757, 0.1902, 2.499, 0.1181, 0.01374, 0.2134, 0.5713, 0.05599, 0.03538, 0.05045, 1.208, 0.137, 0.09026, 0.537, 1.519
Lymph Node, AIV, 1, 42, 3.507, 0.7914, 0.4503, 26.82, 0.1125, 0.117, 0.0558, 0.7831, 0.1035, 0.006395, 0.3836, 0.4492, 0.01796, 0.0212, 0.0396, 1.494, 0.7376, 0.00794, 0.1446, 3.082
Lymph Node, AIV, 2, 40, 5.814, 0.7728, 1.53, 57.97, 0.2578, 0.2295, 0.0853, 2.225, 0.8073, 0.01643, 0.9132, 1.212, 0.0532, 0.03507, 0.1077, 1.478, 2.047, 0.09141, 0.288, 7.694
Lymph Node, AIV, 3, 29, 1.541, 0.1646, 0.4453, 7.184, 0.07852, 0.1795, 0.05911, 1.604, 0.0393, 0.01451, 0.3258, 0.6613, 0.02192, 0.02082, 0.01184, 0.02427, 0.5029, 0.04581, 0.5321, 3.873
Lymph Node, AIV, 4, 178, 2.096, 0.4055, 0.3894, 2.832, 0.07142, 0.09763, 0.03064, 0.5752, 0.0424, 0.005866, 0.2839, 0.6944, 0.01983, 0.006281, 0.01256, 0.02789, 0.3107, 0.055, 0.09247, 1.751
Lymph Node, AIV, 5, 126, 3.759, 0.5742, 0.3952, 5.43, 0.1138, 0.1304, 0.06081, 1.601, 0.08649, 0.0124, 0.2859, 0.4259, 0.02082, 0.007908, 0.02665, 0.812, 0.323, 0.02138, 0.1446, 2.5
Lymph Node, AIV, 6, 27, 0.5423, 0.2474, 0.5, 30.24, 0.1085, 0.08954, 0.07776, 0.599, 0.02869, 0.008113, 0.3758, 0.4514, 0.024, 0.01772, 0.04632, 1.682, 0.982, 0.05974, 0.2397, 0.2113
Lymph Node, AIV, 7, 103, 4.005, 0.3127, 0.7983, 9.611, 0.2788, 0.2884, 0.2688, 4.048, 0.2302, 0.0256, 0.6226, 0.5261, 0.04479, 0.03372, 0.05326, 0.6914, 0.604, 0.2094, 0.8558, 4.54
Lymph Node, AIV, 8, 61, 2.958, 2.056, 0.1001, 6.269, 0.1091, 0.1035, 0.03938, 0.6458, 0.02677, 0.005846, 0.4702, 0.2977, 0.02796, 0.003966, 0.0392, 2.59, 0.5447, 0.01717, 0.1442, 1.011
Lymph Node, AIV, 9, 61, 2.608, 2.162, 0.0507, 2.54, 0.06484, 0.1054, 0.02203, 0.3233, 0.02846, 0.006324, 0.2394, 0.1525, 0.03185, 0.00994, 0.02084, 2.677, 0.1475, 0.06627, 0.123, 0.2896
Lymph Node, IPV, 1, 172, 3.55, 1.22, 0.7073, 6.573, 0.1706, 0.09181, 0.1139, 2.087, 0.03585, 0.008938, 0.3314, 0.3243, 0.08355, 0.05752, 0.07179, 1.844, 0.8669, 0.09571, 0.8337, 2.635
Lymph Node, IPV, 2, 203, 3.238, 0.5603, 0.2247, 0.1152, 0.05365, 0.1117, 0.1383, 0.9865, 1.472, 0.01413, 0.3372, 0.08299, 0.02778, 0.004571, 0.04209, 1.468, 0.1316, 0.167, 0.387, 0.5382
Lymph Node, IPV, 3, 122, 2.629, 1.01, 0.603, 13.41, 0.2129, 0.1204, 0.1584, 1.52, 0.02713, 0.01201, 0.4567, 0.4228, 0.06503, 0.08232, 0.04747, 1.506, 0.7795, 0.0626, 0.6111, 0.849
Lymph Node, IPV, 4, 240, 2.911, 2.211, 0.2107, 0.3385, 0.06613, 0.1082, 0.06419, 0.6704, 0.2677, 0.0105, 0.3158, 0.333, 0.03923, 0.004789, 0.02502, 1.094, 0.1017, 0.06352, 0.2803, 0.3223
Lymph Node, IPV, 5, 213, 3.38, 1.223, 0.2758, 12.56, 0.0969, 0.1557, 0.1158, 0.839, 0.3459, 0.00845, 0.4934, 0.484, 0.04227, 0.03443, 0.03717, 1.321, 0.7651, 0.05378, 0.459, 2.286
Lymph Node, IPV, 6, 146, 2.641, 0.225, 0.5385, 0.2795, 0.07364, 0.1107, 0.1277, 1.47, 0.2851, 0.007777, 0.1725, 0.3916, 0.04844, 0.02245, 0.01683, 0.4084, 0.08218, 0.05971, 0.5509, 1.604
Lymph Node, IPV, 7, 32, 0.8069, 2.529, 0.3432, 1.626, 0.06358, 0.09373, 0.04801, 1.001, 0.02611, 0.006781, 0.2522, 0.2389, 0.03518, 0.007974, 0.02038, 0.4777, 0.1611, 0.05984, 0.3718, 0.4411
Lymph Node, IPV, 8, 315, 2.158, 2.949, 0.5151, 6.784, 0.1005, 0.1513, 0.09429, 1.516, 0.02444, 0.01057, 0.5204, 0.3908, 0.04601, 0.03524, 0.02433, 0.6275, 0.7667, 0.03453, 0.469, 0.5512
Lymph Node, IPV, 9, 100, 2.761, 0.7159, 0.2023, 13.35, 0.1699, 0.08792, 0.06244, 0.3988, 0.1969, 0.007336, 0.39, 0.4621, 0.0319, 0.01155, 0.03257, 1.225, 1.083, 0.05131, 0.2569, 2.305
Lymph Node, APV, 1, 663, 0.663, 2.603, 0.2415, 0.04039, 0.03762, 0.1189, 0.006819, 0.9058, 0.03128, 0.007127, 0.2746, 0.148, 0.04126, 0.004634, 0.02094, 0.009497, 0.07738, 0.009272, 0.1874, 0.1587
Lymph Node, APV, 2, 430, 0.9665, 3.76, 0.3533, 0.11, 0.0518, 0.1328, 0.04305, 1.098, 0.02652, 0.008789, 0.3376, 0.2893, 0.04696, 0.003928, 0.02549, 0.04683, 0.0779, 0.01239, 0.1699, 0.2858
Lymph Node, APV, 3, 110, 1.614, 0.5657, 0.2455, 0.1336, 0.05173, 0.09272, 0.0771, 1.073, 33.4, 0.008063, 0.2388, 0.1263, 0.02558, 0.008347, 0.01458, 0.1787, 0.09948, 2.408, 0.2457, 0.43
Lymph Node, APV, 4, 344, 0.8765, 0.352, 0.488, 0.225, 0.04995, 0.1566, 0.08102, 1.268, 0.03308, 0.00889, 0.2901, 0.3367, 0.03941, 0.004901, 0.04886, 0.006991, 0.1281, 0.1272, 0.1427, 0.3698
Lymph Node, APV, 5, 333, 0.8672, 0.04067, 0.3529, 0.848, 0.0351, 0.0938, 0.085, 0.876, 0.03891, 0.003582, 0.07284, 0.2223, 0.02126, 0.005764, 0.0124, 0.005804, 0.1575, 0.01905, 0.2425, 3.506
… [head cut at 6 KiB]